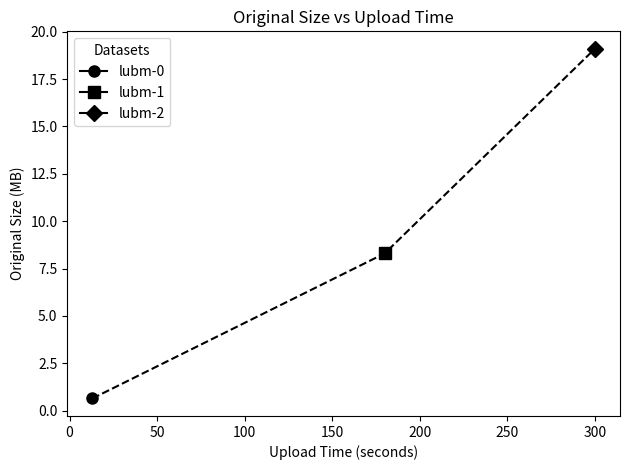

The script that saved this image:
import matplotlib.pyplot as plt

names = ["lubm-0", "lubm-1", "lubm-2"]
triples = [8521, 100545, 230053, 337129, 477786, 624534, 1272577, 2688048]
original_sizes = [0.64, 8.3, 19.1]  # Y-axis
times = [13, 180, 300]  # X-axis

fig, ax = plt.subplots()

# Define different markers for each point
markers = ["o", "s", "D", "H", "X"]

ax.set_xlabel('Upload Time (seconds)')
ax.set_ylabel('Original Size (MB)')
# Plot each point separately with a different marker
for i, name in enumerate(names):
    ax.plot(times[i], original_sizes[i], marker=markers[i], markersize=8, label=name, linestyle='-', color="black")

ax.plot(times, original_sizes, color="black", linestyle='--')
ax.tick_params(axis='y')

plt.legend(title="Datasets")
plt.title(label="Original Size vs Upload Time")

fig.tight_layout()  # otherwise the right y-label is slightly clipped
plt.savefig('upload_original_sizes.png', bbox_inches='tight')
